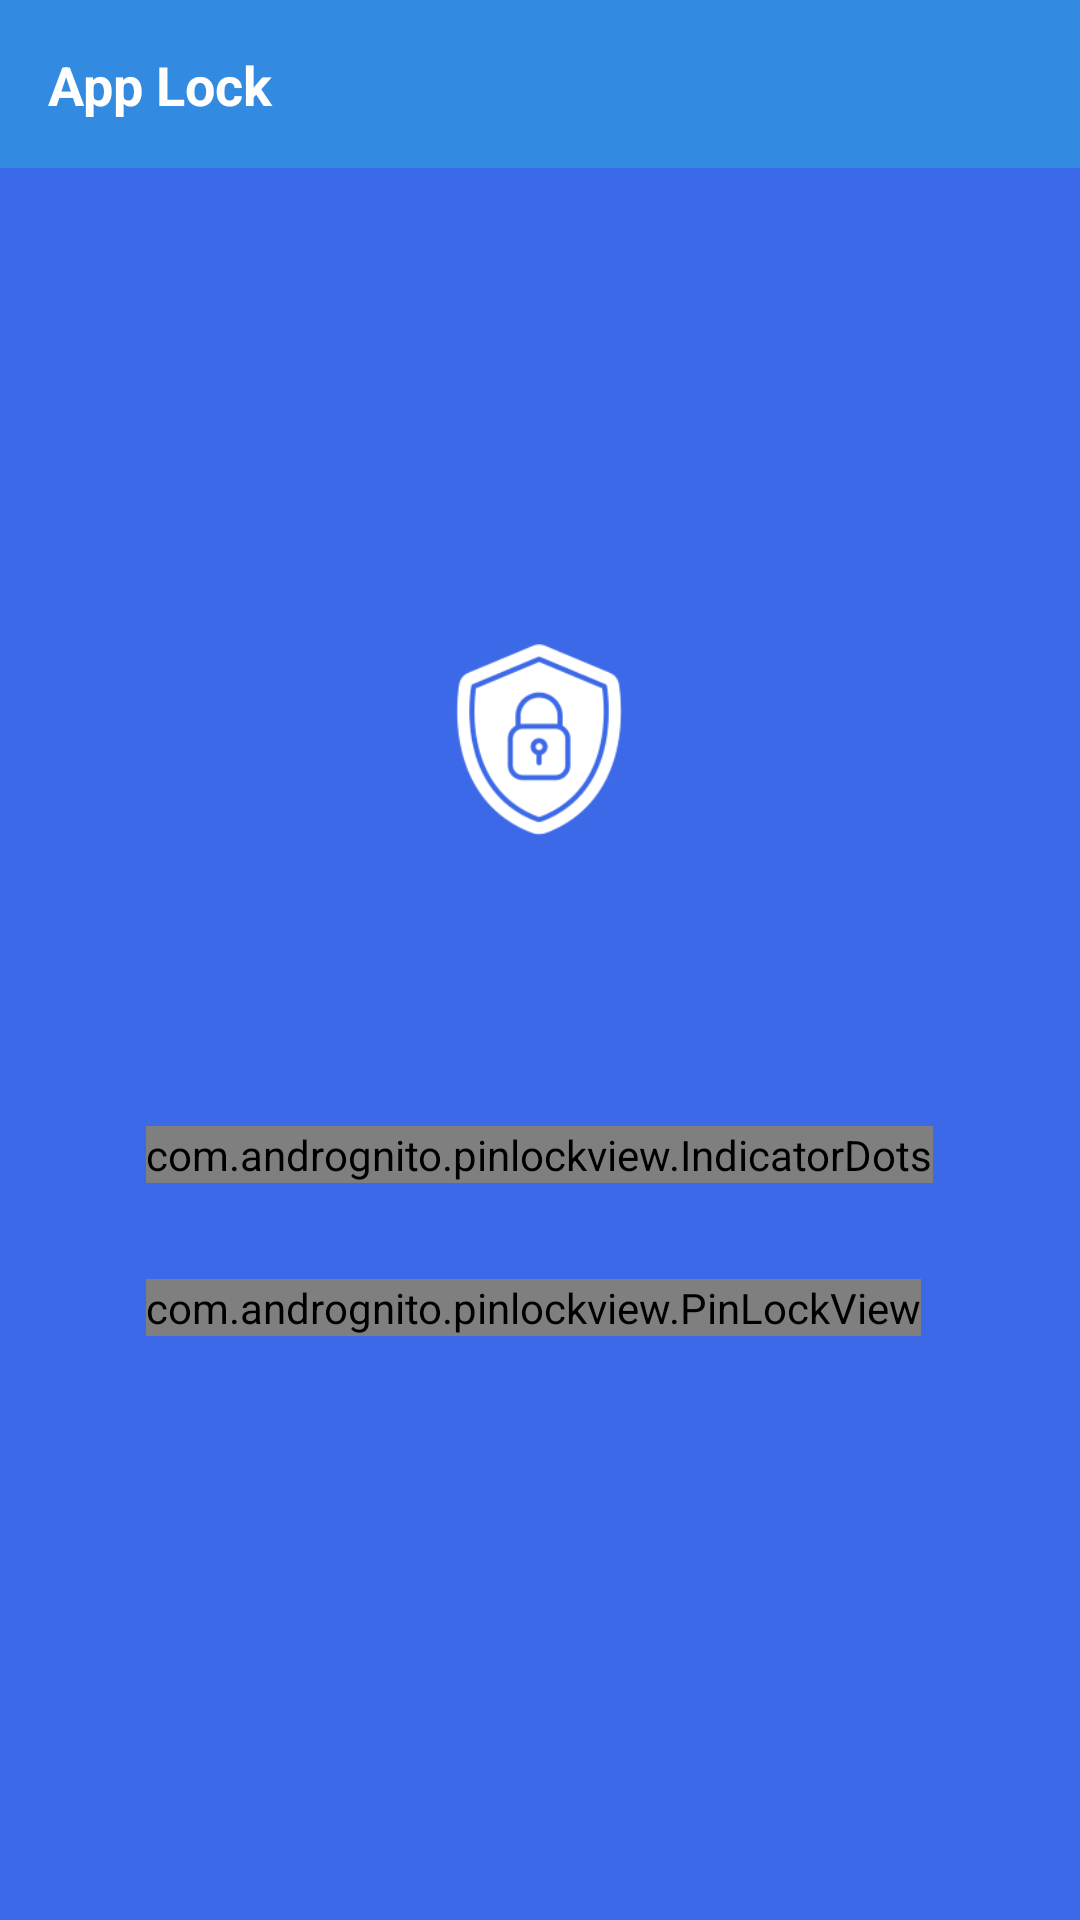

Android layout source for this screen:
<!-- AndroidManifest.xml: application theme Theme.AppLock -->
<!-- res/layout/activity_pin_lock.xml -->
<RelativeLayout xmlns:android="http://schemas.android.com/apk/res/android"
    xmlns:app="http://schemas.android.com/apk/res-auto"
    xmlns:tools="http://schemas.android.com/tools"
    android:id="@+id/root"
    android:layout_width="match_parent"
    android:layout_height="match_parent"
    android:background="@color/colorButton">

    <LinearLayout
        android:id="@+id/ll_action_bar_pin"
        android:layout_width="match_parent"
        android:layout_height="?attr/actionBarSize"
        android:background="@color/colorBlue"
        >

        <TextView
            android:layout_width="wrap_content"
            android:layout_height="wrap_content"
            android:layout_gravity="center"
            android:layout_margin="16dp"
            android:text="@string/app_lock"
            android:textColor="@color/white"
            android:textSize="18sp"
            android:textStyle="bold" />
    </LinearLayout>

    <LinearLayout
        android:layout_width="wrap_content"
        android:layout_height="wrap_content"
        android:layout_centerInParent="true"
        android:gravity="center"
        android:orientation="vertical">

        <ImageView
            android:layout_width="72dp"
            android:layout_height="72dp"
            android:layout_margin="16dp"
            android:src="@drawable/cyber_security"
            app:tint="@color/white" />

        <TextView
            android:id="@+id/status_pin"
            android:layout_width="wrap_content"
            android:layout_height="wrap_content"
            android:padding="20dp"
            android:layout_marginBottom="10dp"
            android:textColor="@color/white"
            android:textSize="20sp"
            tools:text="Hello" />

        <LinearLayout
            android:layout_width="wrap_content"
            android:layout_height="wrap_content"
            android:layout_gravity="center"
            android:orientation="vertical">
            <com.andrognito.pinlockview.IndicatorDots
                android:id="@+id/indicator_dots"
                android:layout_width="wrap_content"
                android:layout_gravity="center"
                android:layout_height="wrap_content"
                app:dotDiameter="16dp"
                android:layout_marginBottom="32dp"/>
            <com.andrognito.pinlockview.PinLockView
                android:id="@+id/pin_lock_view"
                android:layout_width="wrap_content"
                android:layout_height="wrap_content"
                app:keypadTextColor="#E6E6E6"
                app:keypadButtonBackgroundDrawable="@drawable/bg_pin_pad"
                app:keypadTextSize="30dp"
                app:keypadVerticalSpacing="36dp"
                app:keypadDeleteButtonSize="50dp"
                />
        </LinearLayout>
    </LinearLayout>
</RelativeLayout>
<!-- resources referenced by this layout -->
<resources>
  <color name="colorBlue">#328BE0</color>
  <color name="colorButton">#3C69E7</color>
  <color name="white">#FFFFFFFF</color>
  <!-- drawable bg_pin_pad (drawable) -->
  <?xml version="1.0" encoding="utf-8"?>
  <shape xmlns:android="http://schemas.android.com/apk/res/android"
      android:shape="oval">
      <solid android:color="@android:color/transparent"/>
      <stroke android:color="@color/white"
          android:width="2dp"/>
  
  </shape>
  <!-- drawable cyber_security: png bitmap (drawable, 38830 bytes) -->
  <string name="app_lock">App Lock</string>
  <style name="Theme.AppLock" parent="Theme.AppCompat.DayNight.NoActionBar">
          
          <item name="colorPrimary">@color/purple_500</item>
          <item name="colorPrimaryVariant">@color/purple_700</item>
          <item name="colorOnPrimary">@color/white</item>
          
          <item name="colorSecondary">@color/teal_200</item>
          <item name="colorSecondaryVariant">@color/teal_700</item>
          <item name="colorOnSecondary">@color/black</item>
          
          <item name="android:statusBarColor" tools:targetApi="l">?attr/colorPrimaryVariant</item>
          
          <item name="android:windowFullscreen">true</item>
          <item name="windowNoTitle">true</item>
          <item name="background_color">#FFFFFF</item>
          <item name="text_color">#000000</item>
  
      </style>
  <color name="purple_500">#FF6200EE</color>
  <color name="purple_700">#FF3700B3</color>
  <color name="teal_200">#FF03DAC5</color>
  <color name="teal_700">#FF018786</color>
  <color name="black">#FF000000</color>
</resources>
